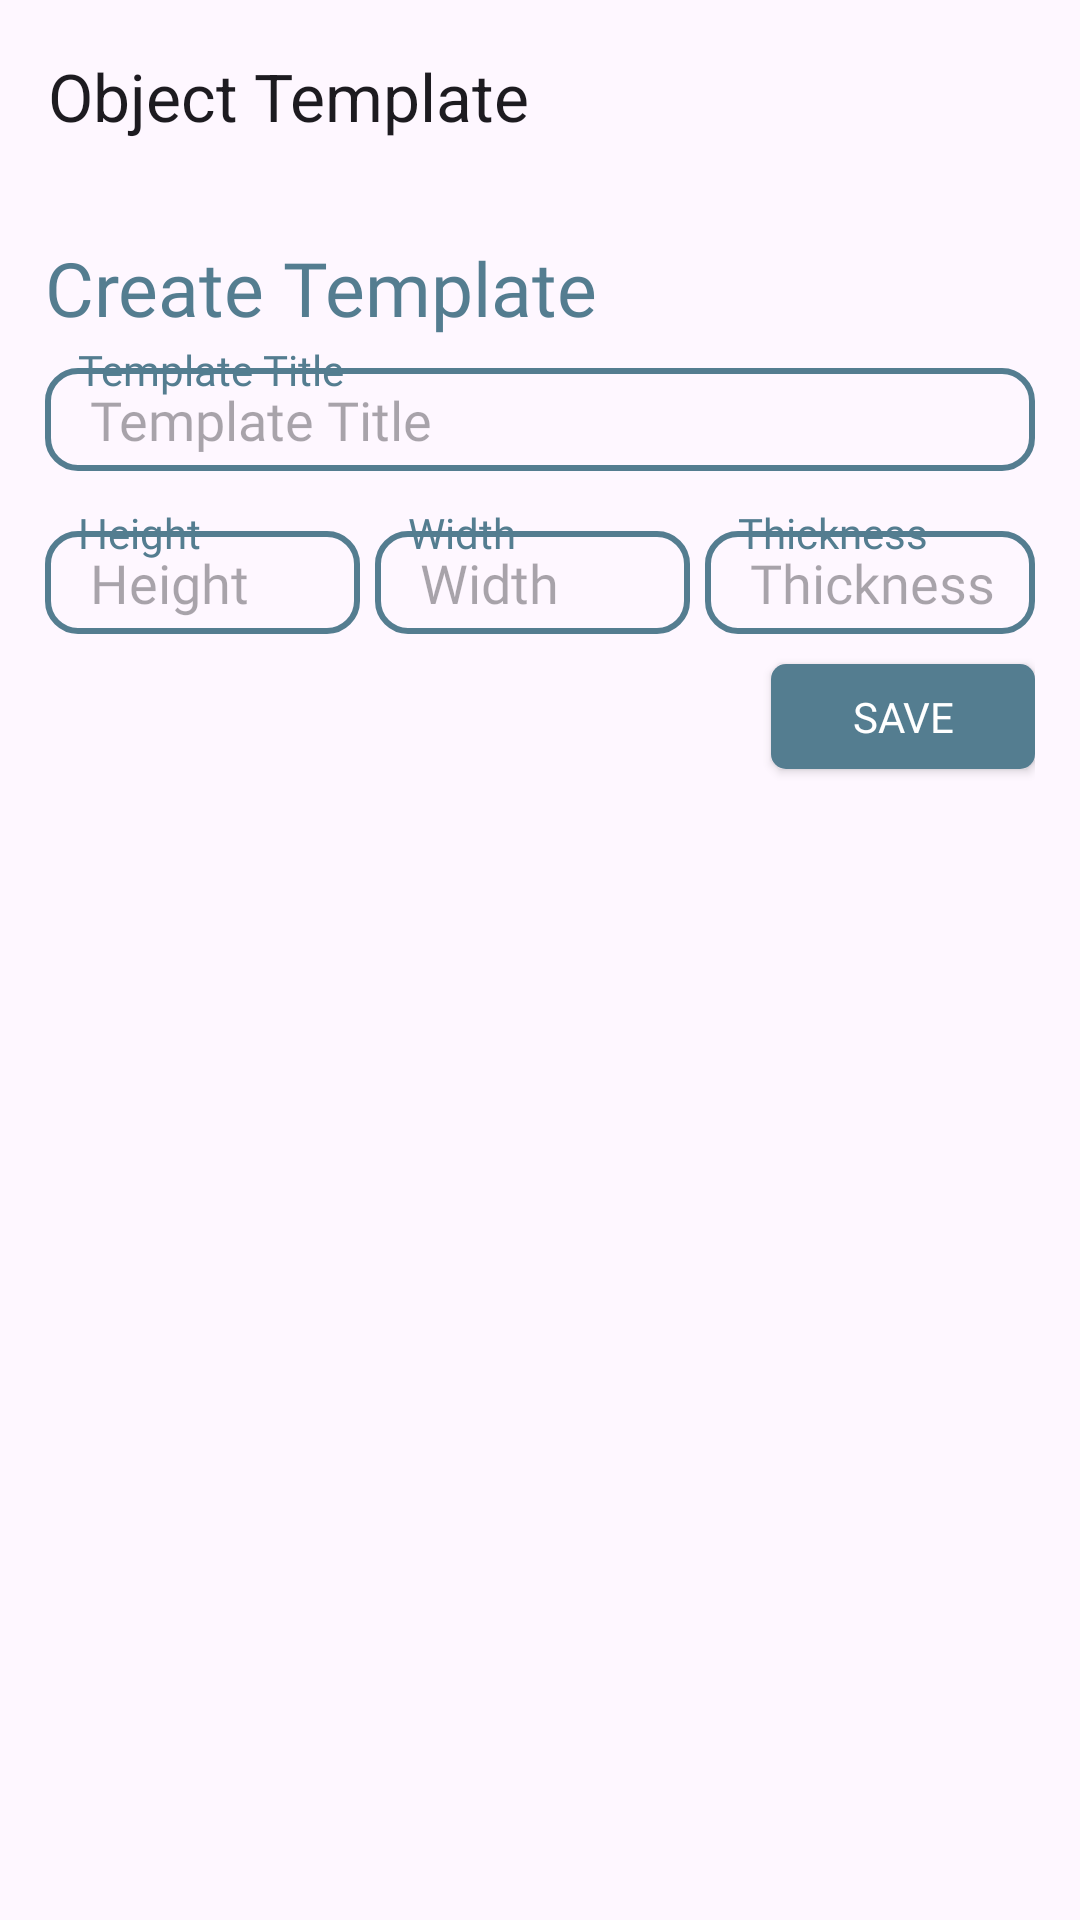

Reconstruct the res/layout file that produces this screen, plus the resources it refers to.
<!-- AndroidManifest.xml: application theme Theme.StructureMonitoringSystem -->
<!-- res/layout/activity_create_object.xml -->
<?xml version="1.0" encoding="utf-8"?>
<androidx.drawerlayout.widget.DrawerLayout xmlns:android="http://schemas.android.com/apk/res/android"
    xmlns:app="http://schemas.android.com/apk/res-auto"
    xmlns:tools="http://schemas.android.com/tools"
    android:id="@+id/drawerLayout"
    android:layout_width="match_parent"
    android:layout_height="match_parent"
    tools:context=".CreateObject"
    android:fitsSystemWindows="true"
    tools:openDrawer="start">

    <com.google.android.material.navigation.NavigationView
        android:layout_width="wrap_content"
        android:layout_height="match_parent"
        android:id="@+id/navbarView"
        android:background="@drawable/bg_square_with_no_edge"
        android:layout_gravity="start"
        app:headerLayout="@layout/navbar_header"
        app:menu="@menu/navbar"/>

    <RelativeLayout
        android:layout_width="match_parent"
        android:layout_height="match_parent">

        <androidx.appcompat.widget.Toolbar
            android:layout_width="match_parent"
            android:layout_height="wrap_content"
            android:id="@+id/toolbar"
            app:title="Object Template"/>

        <RelativeLayout
            android:layout_below="@id/toolbar"
            android:layout_width="match_parent"
            android:padding="15dp"
            android:layout_height="match_parent">

            <TextView
                android:id="@id/text"
                android:layout_width="wrap_content"
                android:layout_height="wrap_content"
                android:fontFamily="@font/bold"
                android:textSize="25sp"
                android:text="Create Template"
                android:textColor="@color/txt_color"/>



            <RelativeLayout
                android:id="@+id/firstCol"
                android:layout_below="@+id/text"
                android:layout_width="wrap_content"
                android:layout_marginBottom="10dp"
                android:layout_height="wrap_content">
                <RelativeLayout
                    android:layout_width="wrap_content"
                    android:layout_height="wrap_content"
                    android:elevation="1dp"
                    >
                    <TextView
                        android:layout_width="wrap_content"
                        android:layout_height="wrap_content"
                        android:text="Template Title"
                        android:padding="1dp"
                        android:background="@drawable/bg_square_with_no_edge"
                        android:layout_marginStart="10dp"
                        android:fontFamily="@font/bold"
                        android:textColor="@color/txt_color"
                        />
                </RelativeLayout>
                <EditText
                    android:layout_width="match_parent"
                    android:layout_height="wrap_content"
                    android:paddingStart="15dp"
                    android:paddingTop="5dp"
                    android:paddingBottom="5dp"
                    android:layout_marginTop="10dp"
                    android:id="@+id/tempName"
                    android:hint="Template Title"
                    android:fontFamily="@font/regular"
                    android:textColor="@color/txt_color"
                    android:background="@drawable/shape_no_fill"/>
            </RelativeLayout>
            <LinearLayout
                android:id="@+id/linearLayout"
                android:layout_below="@+id/firstCol"
                android:layout_width="match_parent"
                android:orientation="horizontal"
                android:layout_height="wrap_content">
                <RelativeLayout
                    android:layout_width="0dp"
                    android:layout_weight="1"
                    android:layout_height="wrap_content"
                    android:id="@+id/firstInpHolder">
                    <RelativeLayout
                        android:layout_width="match_parent"
                        android:layout_height="wrap_content"
                        android:elevation="1dp">
                        <TextView
                            android:layout_width="wrap_content"
                            android:layout_height="wrap_content"
                            android:text="Height"
                            android:padding="1dp"
                            android:background="@drawable/bg_square_with_no_edge"
                            android:layout_marginStart="10dp"
                            android:fontFamily="@font/bold"
                            android:textColor="@color/txt_color"/>
                    </RelativeLayout>
                    <EditText
                        android:inputType="number"
                        android:layout_width="match_parent"
                        android:layout_height="wrap_content"
                        android:paddingStart="15dp"
                        android:id="@+id/height"
                        android:paddingTop="5dp"
                        android:paddingBottom="5dp"
                        android:layout_marginTop="10dp"
                        android:layout_marginEnd="5dp"
                        android:hint="Height"
                        android:fontFamily="@font/regular"
                        android:textColor="@color/txt_color"
                        android:background="@drawable/shape_no_fill"/>
                </RelativeLayout>
                <RelativeLayout
                    android:layout_width="0dp"
                    android:layout_weight="1"
                    android:layout_height="wrap_content"
                    android:id="@+id/secondInpHolder">
                    <RelativeLayout
                        android:layout_width="match_parent"
                        android:layout_height="wrap_content"
                        android:elevation="1dp">
                        <TextView
                            android:layout_width="wrap_content"
                            android:layout_height="wrap_content"
                            android:text="Width"
                            android:padding="1dp"
                            android:background="@drawable/bg_square_with_no_edge"
                            android:layout_marginStart="10dp"
                            android:fontFamily="@font/bold"
                            android:textColor="@color/txt_color"/>
                    </RelativeLayout>
                    <EditText
                        android:layout_width="match_parent"
                        android:layout_height="wrap_content"
                        android:paddingStart="15dp"
                        android:paddingTop="5dp"
                        android:paddingBottom="5dp"
                        android:inputType="number"
                        android:layout_marginTop="10dp"
                        android:layout_marginEnd="5dp"
                        android:id="@+id/width"
                        android:hint="Width"
                        android:fontFamily="@font/regular"
                        android:textColor="@color/txt_color"
                        android:background="@drawable/shape_no_fill"/>
                </RelativeLayout>
                <RelativeLayout
                    android:layout_width="0dp"
                    android:layout_weight="1"
                    android:layout_height="wrap_content"
                    android:id="@+id/thirdInpHolder">
                    <RelativeLayout
                        android:layout_width="match_parent"
                        android:layout_height="wrap_content"
                        android:elevation="1dp">
                        <TextView
                            android:layout_width="wrap_content"
                            android:layout_height="wrap_content"
                            android:text="Thickness"
                            android:padding="1dp"
                            android:background="@drawable/bg_square_with_no_edge"
                            android:layout_marginStart="10dp"
                            android:fontFamily="@font/bold"
                            android:textColor="@color/txt_color"/>
                    </RelativeLayout>
                    <EditText
                        android:layout_width="match_parent"
                        android:layout_height="wrap_content"
                        android:paddingStart="15dp"
                        android:paddingTop="5dp"
                        android:paddingBottom="5dp"
                        android:layout_marginTop="10dp"
                        android:inputType="number"
                        android:id="@+id/thickness"
                        android:hint="Thickness"
                        android:fontFamily="@font/regular"
                        android:textColor="@color/txt_color"
                        android:background="@drawable/shape_no_fill"/>
                </RelativeLayout>
            </LinearLayout>

            <androidx.appcompat.widget.AppCompatButton
                android:layout_marginTop="10dp"
                android:layout_alignParentEnd="true"
                android:layout_width="wrap_content"
                android:layout_height="35dp"
                android:background="@drawable/shape_square_btn"
                android:text="save"
                android:id="@+id/showBtn"
                android:textColor="@color/white"
                android:fontFamily="@font/regular"
                android:layout_below="@+id/linearLayout"/>

        </RelativeLayout>
    </RelativeLayout>

</androidx.drawerlayout.widget.DrawerLayout>
<!-- res/layout/navbar_header.xml (included above) -->
<?xml version="1.0" encoding="utf-8"?>
<LinearLayout xmlns:android="http://schemas.android.com/apk/res/android"
    android:layout_width="match_parent"
    android:layout_height="wrap_content"
    android:gravity="bottom"
    android:orientation="vertical"
    android:paddingLeft="30dp"
    android:paddingBottom="10dp"
    android:paddingTop="50dp"
    android:background="#E5EBF6">

    <ImageView
        android:layout_width="50dp"
        android:layout_height="50dp"
        android:src="@drawable/image_logo_no_name"
        android:layout_marginTop="10dp"
        />

    <TextView
        android:layout_width="wrap_content"
        android:layout_height="wrap_content"
        android:text="Cautio-Struct"
        android:textColor="@color/txt_color"
        android:textStyle="bold"
        android:textSize="40px"/>

    <TextView
        android:layout_width="wrap_content"
        android:layout_height="wrap_content"
        android:text="Monitor Your Structure Today"
        android:textColor="@color/txt_color"
        android:textSize="20px"/>

</LinearLayout>
<!-- resources referenced by this layout -->
<resources>
  <color name="txt_color">#547D90</color>
  <color name="white">#FFFFFFFF</color>
  <!-- drawable image_logo_no_name: png bitmap (drawable, 15331 bytes) -->
  <!-- drawable shape_no_fill (drawable) -->
  <?xml version="1.0" encoding="utf-8"?>
  <shape xmlns:android="http://schemas.android.com/apk/res/android">
      <corners android:radius="10dp"/>
      <stroke android:color="@color/txt_color"
          android:width="2sp"/>
  </shape>
  <!-- drawable shape_square_btn (drawable) -->
  <?xml version="1.0" encoding="utf-8"?>
  <shape xmlns:android="http://schemas.android.com/apk/res/android">
      <solid android:color="@color/txt_color"/>
      <corners android:radius="15px"/>
  </shape>
  <style name="Theme.StructureMonitoringSystem" parent="Base.Theme.StructureMonitoringSystem" />
  <style name="Base.Theme.StructureMonitoringSystem" parent="Theme.Material3.DayNight.NoActionBar">
          
          
      </style>
</resources>
